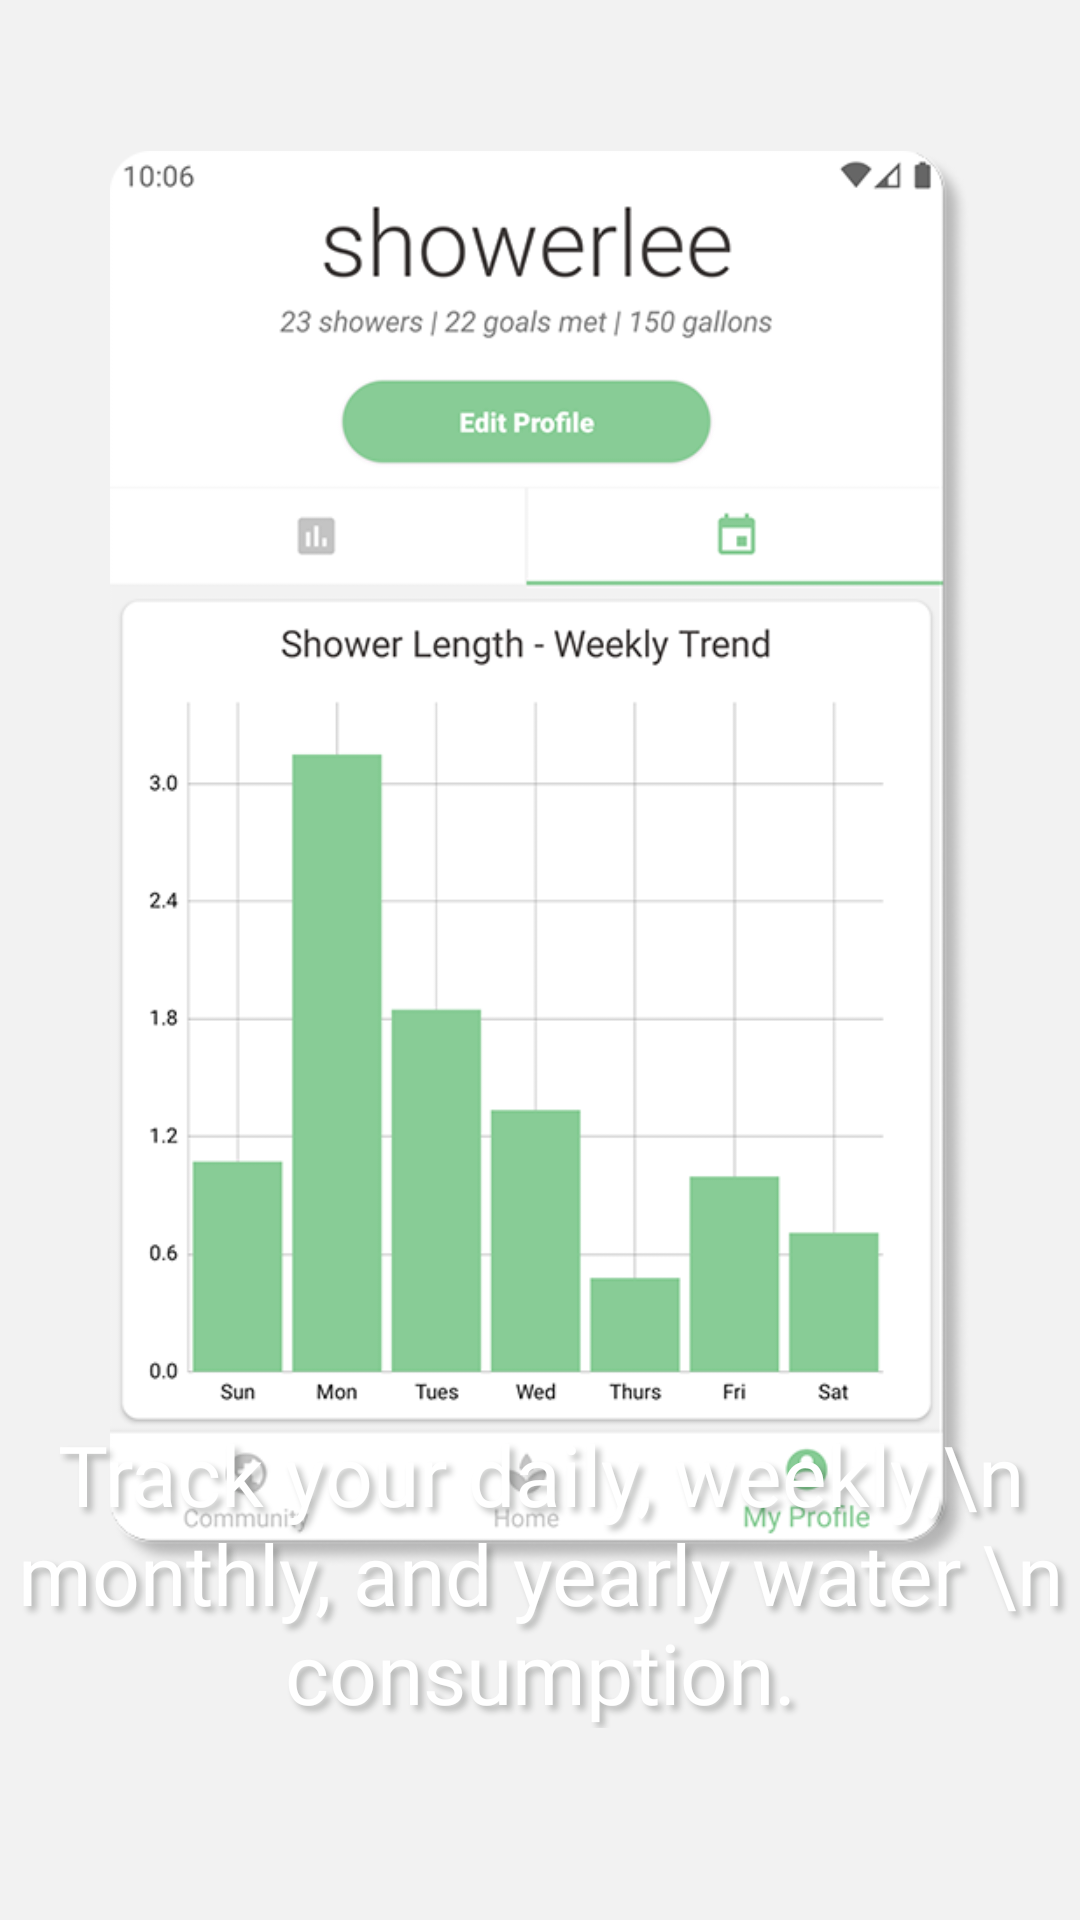

Reconstruct the res/layout file that produces this screen, plus the resources it refers to.
<!-- AndroidManifest.xml: application theme ShowerTimerLight -->
<!-- res/layout/fragment_intro_slide_three.xml -->
<?xml version="1.0" encoding="utf-8"?>
<FrameLayout xmlns:android="http://schemas.android.com/apk/res/android"
    xmlns:tools="http://schemas.android.com/tools"
    android:layout_width="match_parent"
    android:layout_height="match_parent"
    xmlns:app="http://schemas.android.com/apk/res-auto"
    tools:context=".IntroSlideThreeFragment">

    <ImageView
        android:id="@+id/imageView3"
        android:layout_width="wrap_content"
        android:layout_height="wrap_content"
        android:scaleType="centerCrop"
        android:src="@drawable/slide3_bg" />

    <androidx.constraintlayout.widget.ConstraintLayout
        android:layout_width="match_parent"
        android:layout_height="match_parent">

        <ImageView
            android:id="@+id/imageView9"
            android:layout_width="287dp"
            android:layout_height="573dp"
            android:src="@drawable/slide3_img"
            app:layout_constraintEnd_toEndOf="parent"
            app:layout_constraintStart_toStartOf="parent"
            app:layout_constraintTop_toTopOf="parent" />

        <TextView
            android:id="@+id/textView6"
            android:layout_width="wrap_content"
            android:layout_height="wrap_content"
            android:layout_marginBottom="64dp"
            android:fontFamily="@font/segoeuisl"
            android:shadowColor="#481E201E"
            android:shadowDx="5"
            android:shadowDy="5"
            android:shadowRadius="5"
            android:text="Track your daily, weekly,\n monthly, and yearly water \n consumption."
            android:textAlignment="center"
            android:textColor="@android:color/white"
            android:textSize="28dp"
            app:layout_constraintBottom_toBottomOf="parent"
            app:layout_constraintEnd_toEndOf="parent"
            app:layout_constraintStart_toStartOf="parent" />
    </androidx.constraintlayout.widget.ConstraintLayout>

</FrameLayout>
<!-- resources referenced by this layout -->
<resources>
  <!-- drawable slide3_img: png bitmap (drawable, 171059 bytes) -->
  <style name="ShowerTimerLight" parent="Theme.AppCompat.Light.NoActionBar">
          
          <item name="colorPrimary">@color/colorPrimary</item>
          <item name="colorPrimaryDark">@color/colorPrimaryDark</item>
          <item name="colorPrimaryLight">@color/colorPrimaryLight</item>
          <item name="colorAccent">@color/colorAccent</item>
          <item name="android:windowBackground">@color/lightGrey</item>
          <item name="colorWindowBackground">@color/lightGrey</item>
          <item name="colorCardBackground">@android:color/white</item>
          <item name="android:statusBarColor">@android:color/white</item>
          <item name="android:windowLightStatusBar">true</item>
          <item name="android:colorEdgeEffect">@color/lightGrey</item>
          <item name="colorUnfocused">@color/darkGrey</item>
          <item name="colorDarkText">#403c3b</item>
          <item name="colorLightText">#808080</item>
          <item name="colorDivider">#ebebeb</item>
  
  
      </style>
  <color name="colorPrimary">#99E5AA</color>
  <color name="colorPrimaryDark">#88CC96</color>
  <color name="colorPrimaryLight">#FBFFFC</color>
  <color name="colorAccent">#77B184</color>
  <color name="lightGrey">#f2f2f2</color>
  <color name="darkGrey">#c4c4c4</color>
</resources>
